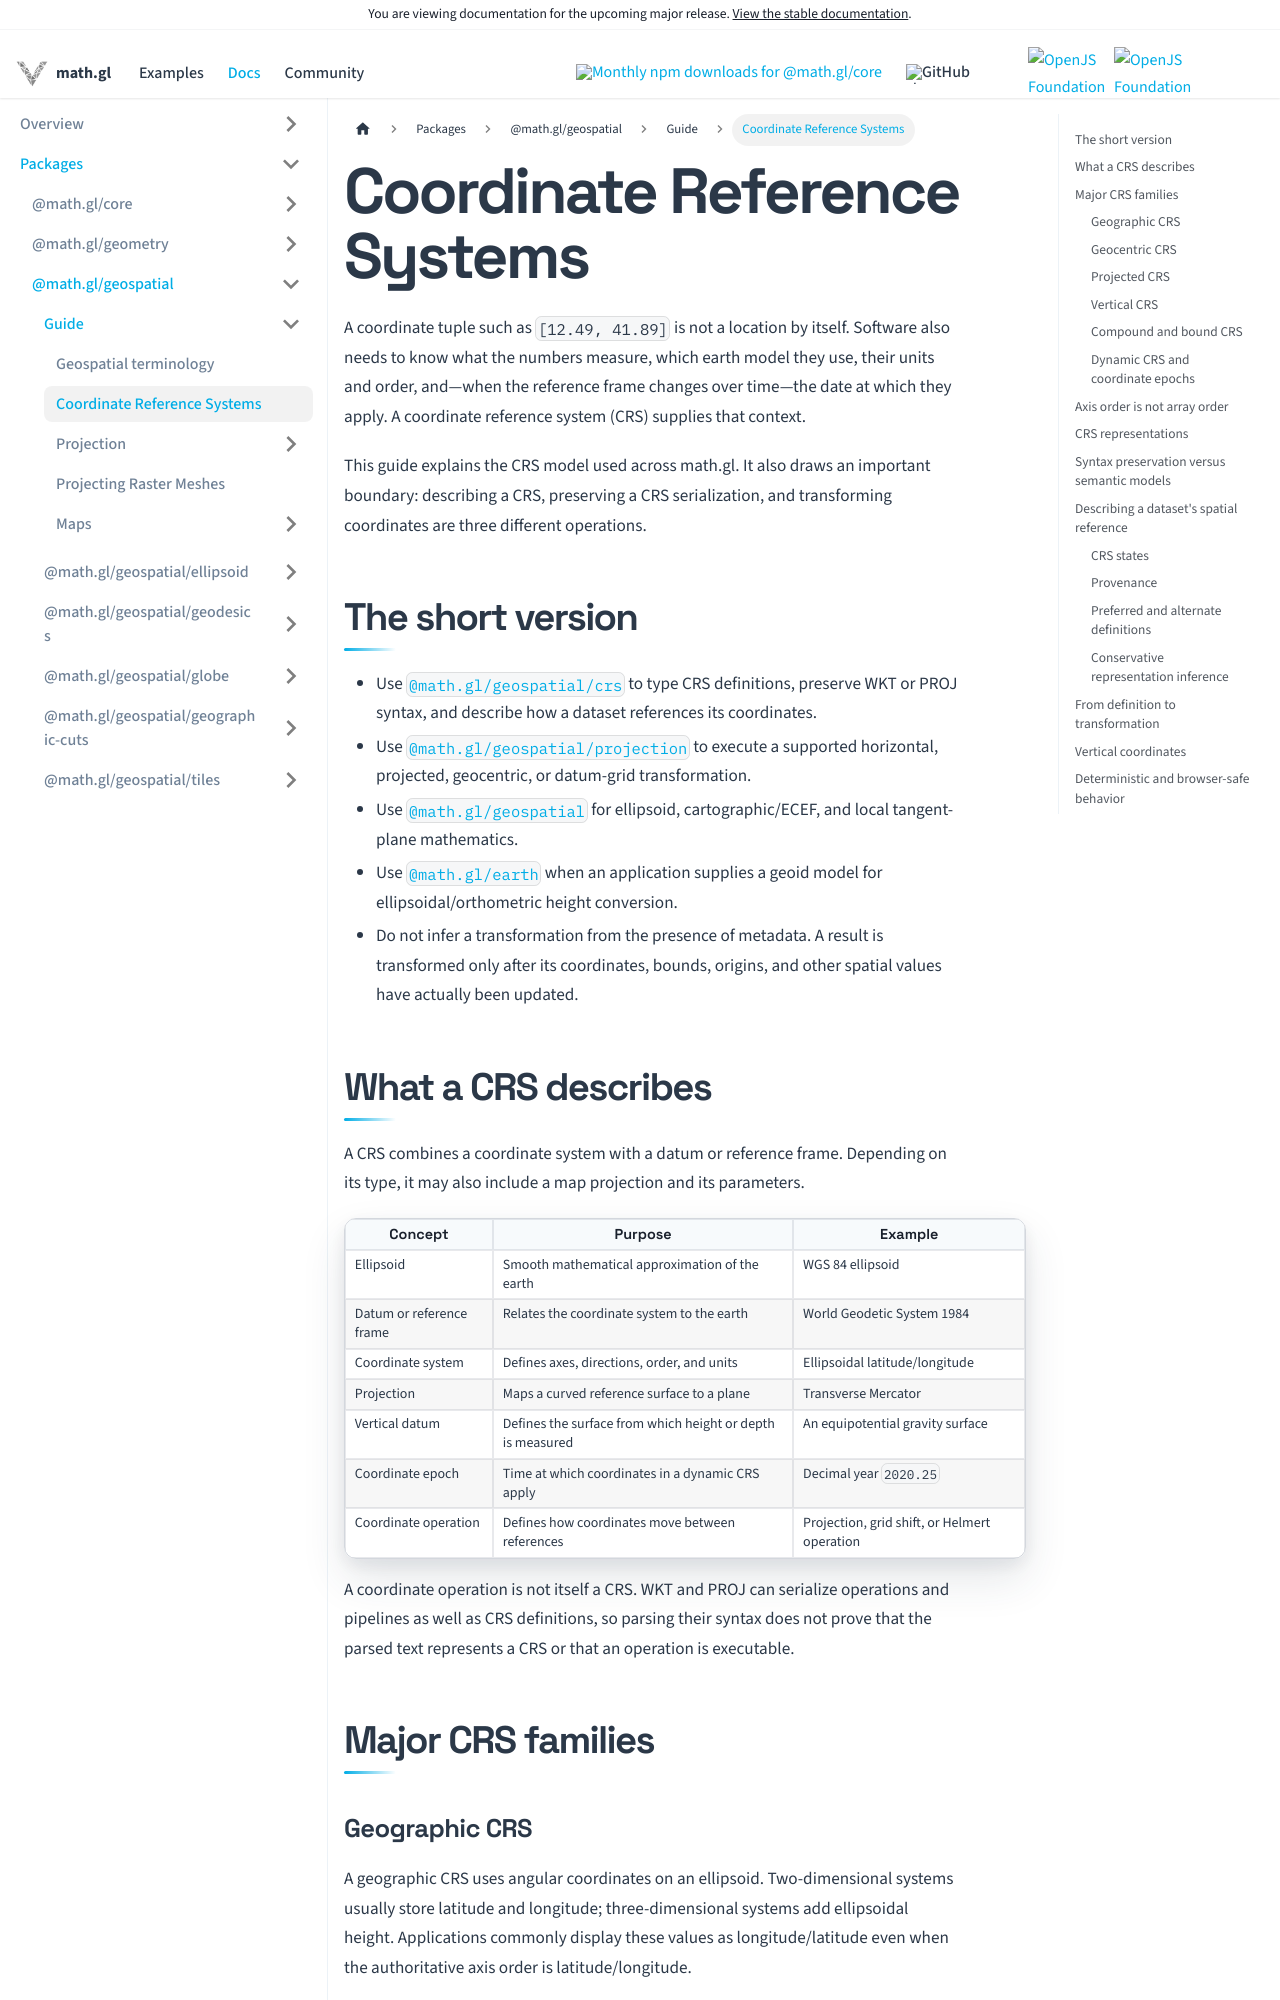

repository: visgl/math.gl · page: next/docs/modules/geospatial/crs/developer-guide/coordinate-reference-systems.html · generator: docusaurus

# Coordinate Reference Systems

A coordinate tuple such as `[12.49, 41.89]` is not a location by itself. Software also needs to
know what the numbers measure, which earth model they use, their units and order, and—when the
reference frame changes over time—the date at which they apply. A coordinate reference system
(CRS) supplies that context.

This guide explains the CRS model used across math.gl. It also draws an important boundary:
describing a CRS, preserving a CRS serialization, and transforming coordinates are three different
operations.

## The short version

- Use [`@math.gl/geospatial/crs`](/docs/modules/geospatial/crs) to type CRS definitions, preserve WKT or PROJ syntax, and
  describe how a dataset references its coordinates.
- Use [`@math.gl/geospatial/projection`](/docs/modules/geospatial/projection) to execute a supported horizontal, projected,
  geocentric, or datum-grid transformation.
- Use [`@math.gl/geospatial`](/docs/modules/geospatial) for ellipsoid, cartographic/ECEF, and local
  tangent-plane mathematics.
- Use [`@math.gl/earth`](/docs/modules/earth/geoid) when an application supplies a geoid model for
  ellipsoidal/orthometric height conversion.
- Do not infer a transformation from the presence of metadata. A result is transformed only after
  its coordinates, bounds, origins, and other spatial values have actually been updated.

## What a CRS describes

A CRS combines a coordinate system with a datum or reference frame. Depending on its type, it may
also include a map projection and its parameters.

| Concept | Purpose | Example |
| --- | --- | --- |
| Ellipsoid | Smooth mathematical approximation of the earth | WGS 84 ellipsoid |
| Datum or reference frame | Relates the coordinate system to the earth | World Geodetic System 1984 |
| Coordinate system | Defines axes, directions, order, and units | Ellipsoidal latitude/longitude |
| Projection | Maps a curved reference surface to a plane | Transverse Mercator |
| Vertical datum | Defines the surface from which height or depth is measured | An equipotential gravity surface |
| Coordinate epoch | Time at which coordinates in a dynamic CRS apply | Decimal year `2020.25` |
| Coordinate operation | Defines how coordinates move between references | Projection, grid shift, or Helmert operation |

A coordinate operation is not itself a CRS. WKT and PROJ can serialize operations and pipelines as
well as CRS definitions, so parsing their syntax does not prove that the parsed text represents a
CRS or that an operation is executable.

## Major CRS families
